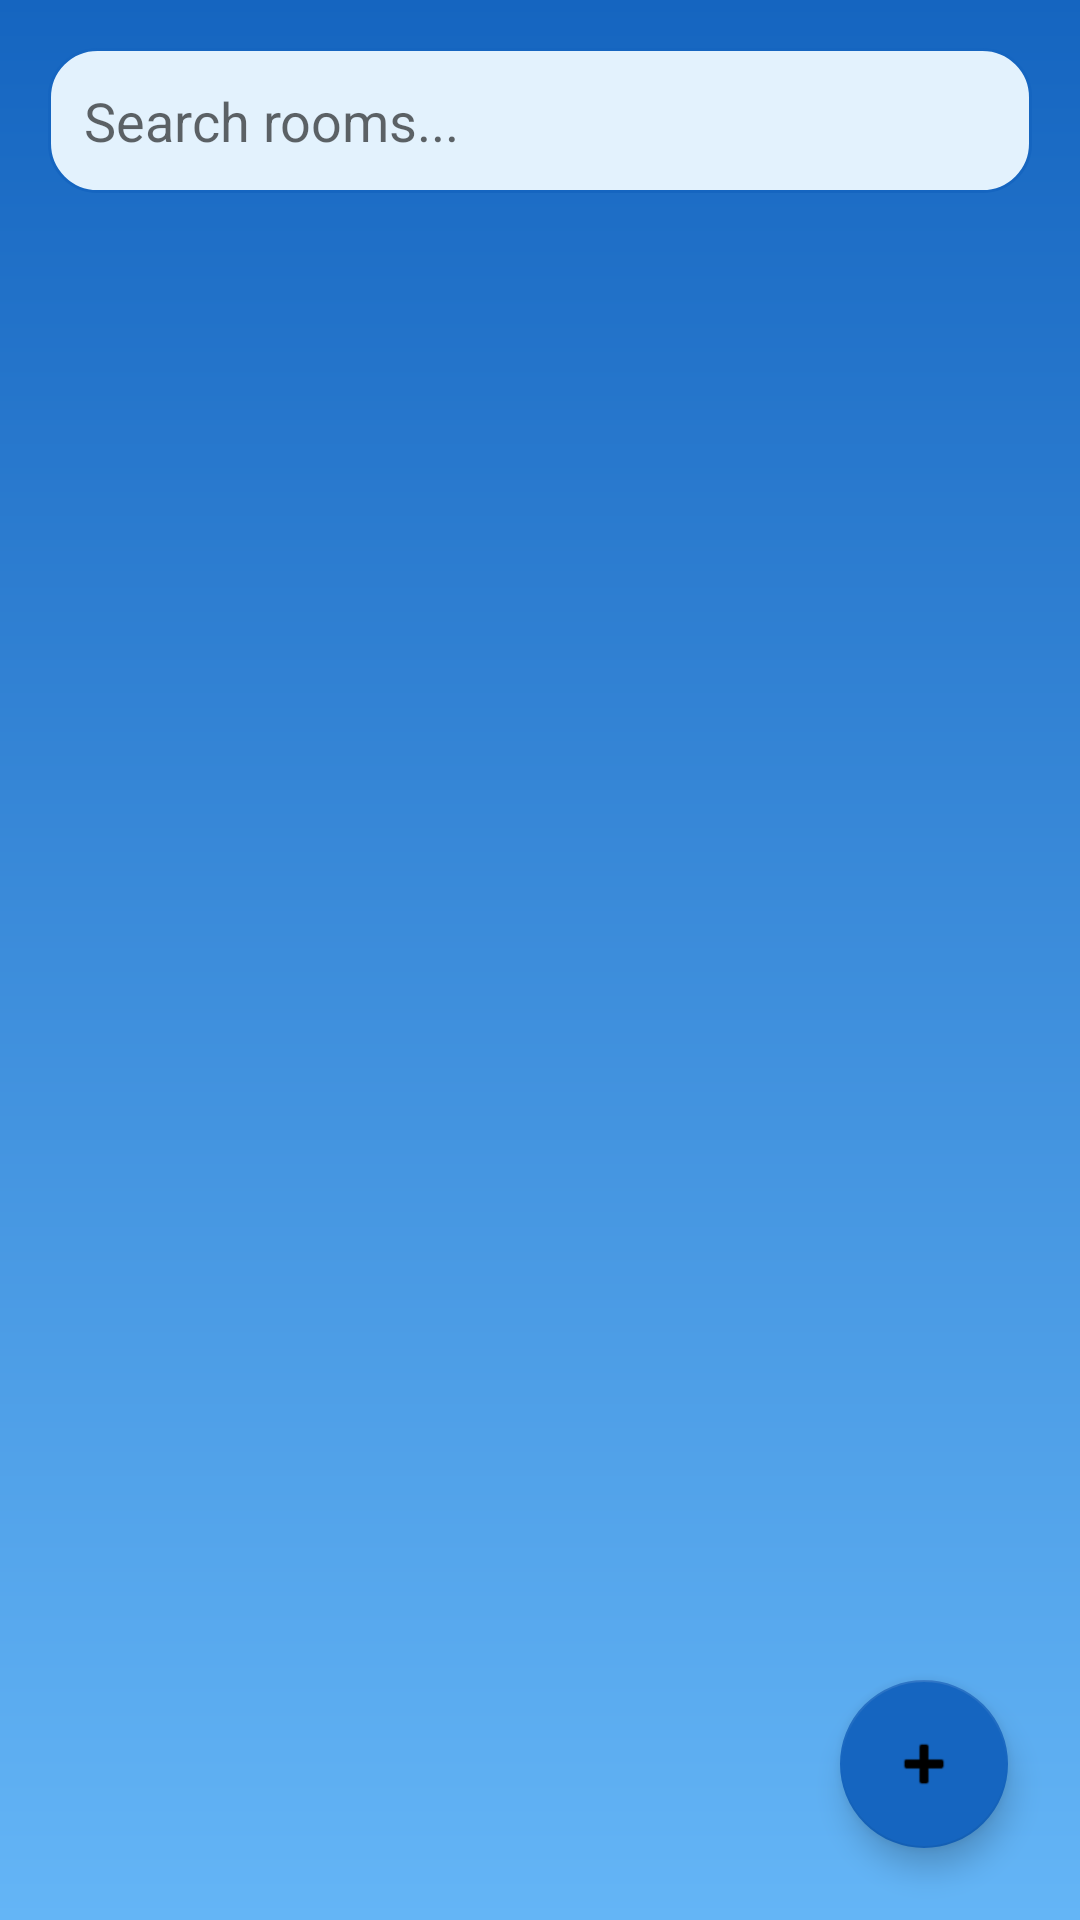

Write the Android layout XML for this screen, with the resource values it uses.
<!-- AndroidManifest.xml: application theme Theme.LuxeVistaResort -->
<!-- res/layout/activity_manage_rooms.xml -->
<?xml version="1.0" encoding="utf-8"?>
<androidx.constraintlayout.widget.ConstraintLayout xmlns:android="http://schemas.android.com/apk/res/android"
    xmlns:app="http://schemas.android.com/apk/res-auto"
    android:layout_width="match_parent"
    android:layout_height="match_parent"
    android:background="@drawable/login_gradient_bg">

    <EditText
        android:id="@+id/search_room_input"
        android:layout_width="0dp"
        android:layout_height="wrap_content"
        android:hint="Search rooms..."
        android:padding="12dp"
        android:background="@drawable/edittext_bg_selector"
        android:inputType="text"
        app:layout_constraintTop_toTopOf="parent"
        app:layout_constraintStart_toStartOf="parent"
        app:layout_constraintEnd_toEndOf="parent"
        android:layout_margin="16dp"/>

    <androidx.recyclerview.widget.RecyclerView
        android:id="@+id/rooms_recycler_view"
        android:layout_width="0dp"
        android:layout_height="0dp"
        app:layout_constraintTop_toBottomOf="@id/search_room_input"
        app:layout_constraintBottom_toBottomOf="parent"
        app:layout_constraintStart_toStartOf="parent"
        app:layout_constraintEnd_toEndOf="parent"
        android:layout_margin="16dp"/>

    <com.google.android.material.floatingactionbutton.FloatingActionButton
        android:id="@+id/add_room_fab"
        android:layout_width="wrap_content"
        android:layout_height="wrap_content"
        android:src="@android:drawable/ic_input_add"
        app:backgroundTint="@color/colorPrimary"
        app:layout_constraintBottom_toBottomOf="parent"
        app:layout_constraintEnd_toEndOf="parent"
        android:layout_margin="24dp"/>

</androidx.constraintlayout.widget.ConstraintLayout>
<!-- resources referenced by this layout -->
<resources>
  <color name="colorPrimary">#1565C0</color>
  <!-- drawable edittext_bg_selector (drawable) -->
  <?xml version="1.0" encoding="utf-8"?>
  <selector xmlns:android="http://schemas.android.com/apk/res/android">
      <item android:state_focused="true">
          <shape android:shape="rectangle">
              <solid android:color="@color/colorCard"/>
              <corners android:radius="16dp"/>
              <stroke android:width="2dp" android:color="@color/colorPrimary"/>
          </shape>
      </item>
      <item>
          <shape android:shape="rectangle">
              <solid android:color="@color/colorCard"/>
              <corners android:radius="16dp"/>
              <stroke android:width="1dp" android:color="@color/colorPrimary"/>
          </shape>
      </item>
  </selector>
  <!-- drawable login_gradient_bg (drawable) -->
  <?xml version="1.0" encoding="utf-8"?>
  <shape xmlns:android="http://schemas.android.com/apk/res/android">
      <gradient
          android:type="linear"
          android:angle="270"
          android:startColor="@color/colorPrimary"
          android:endColor="@color/colorAccent" />
  </shape>
  <style name="Theme.LuxeVistaResort" parent="Theme.MaterialComponents.DayNight.NoActionBar">
          <item name="colorPrimary">@color/colorPrimary</item>
          <item name="colorPrimaryVariant">@color/colorPrimaryDark</item>
          <item name="colorOnPrimary">@color/colorAccent</item>
          <item name="colorSecondary">@color/colorAccent</item>
          <item name="colorSecondaryVariant">@color/colorAccent</item>
          <item name="android:colorBackground">@color/colorBackground</item>
          <item name="android:textColorPrimary">@color/colorText</item>
          <item name="cardViewStyle">@style/LuxeCardView</item>
      </style>
  <color name="colorCard">#E3F2FD</color>
  <color name="colorAccent">#64B5F6</color>
  <color name="colorPrimaryDark">#0D47A1</color>
  <color name="colorBackground">#FFFFFF</color>
  <color name="colorText">#1A237E</color>
  <style name="LuxeCardView" parent="Widget.MaterialComponents.CardView">
          <item name="cardCornerRadius">16dp</item>
          <item name="cardElevation">8dp</item>
          <item name="cardBackgroundColor">@color/colorCard</item>
      </style>
</resources>
